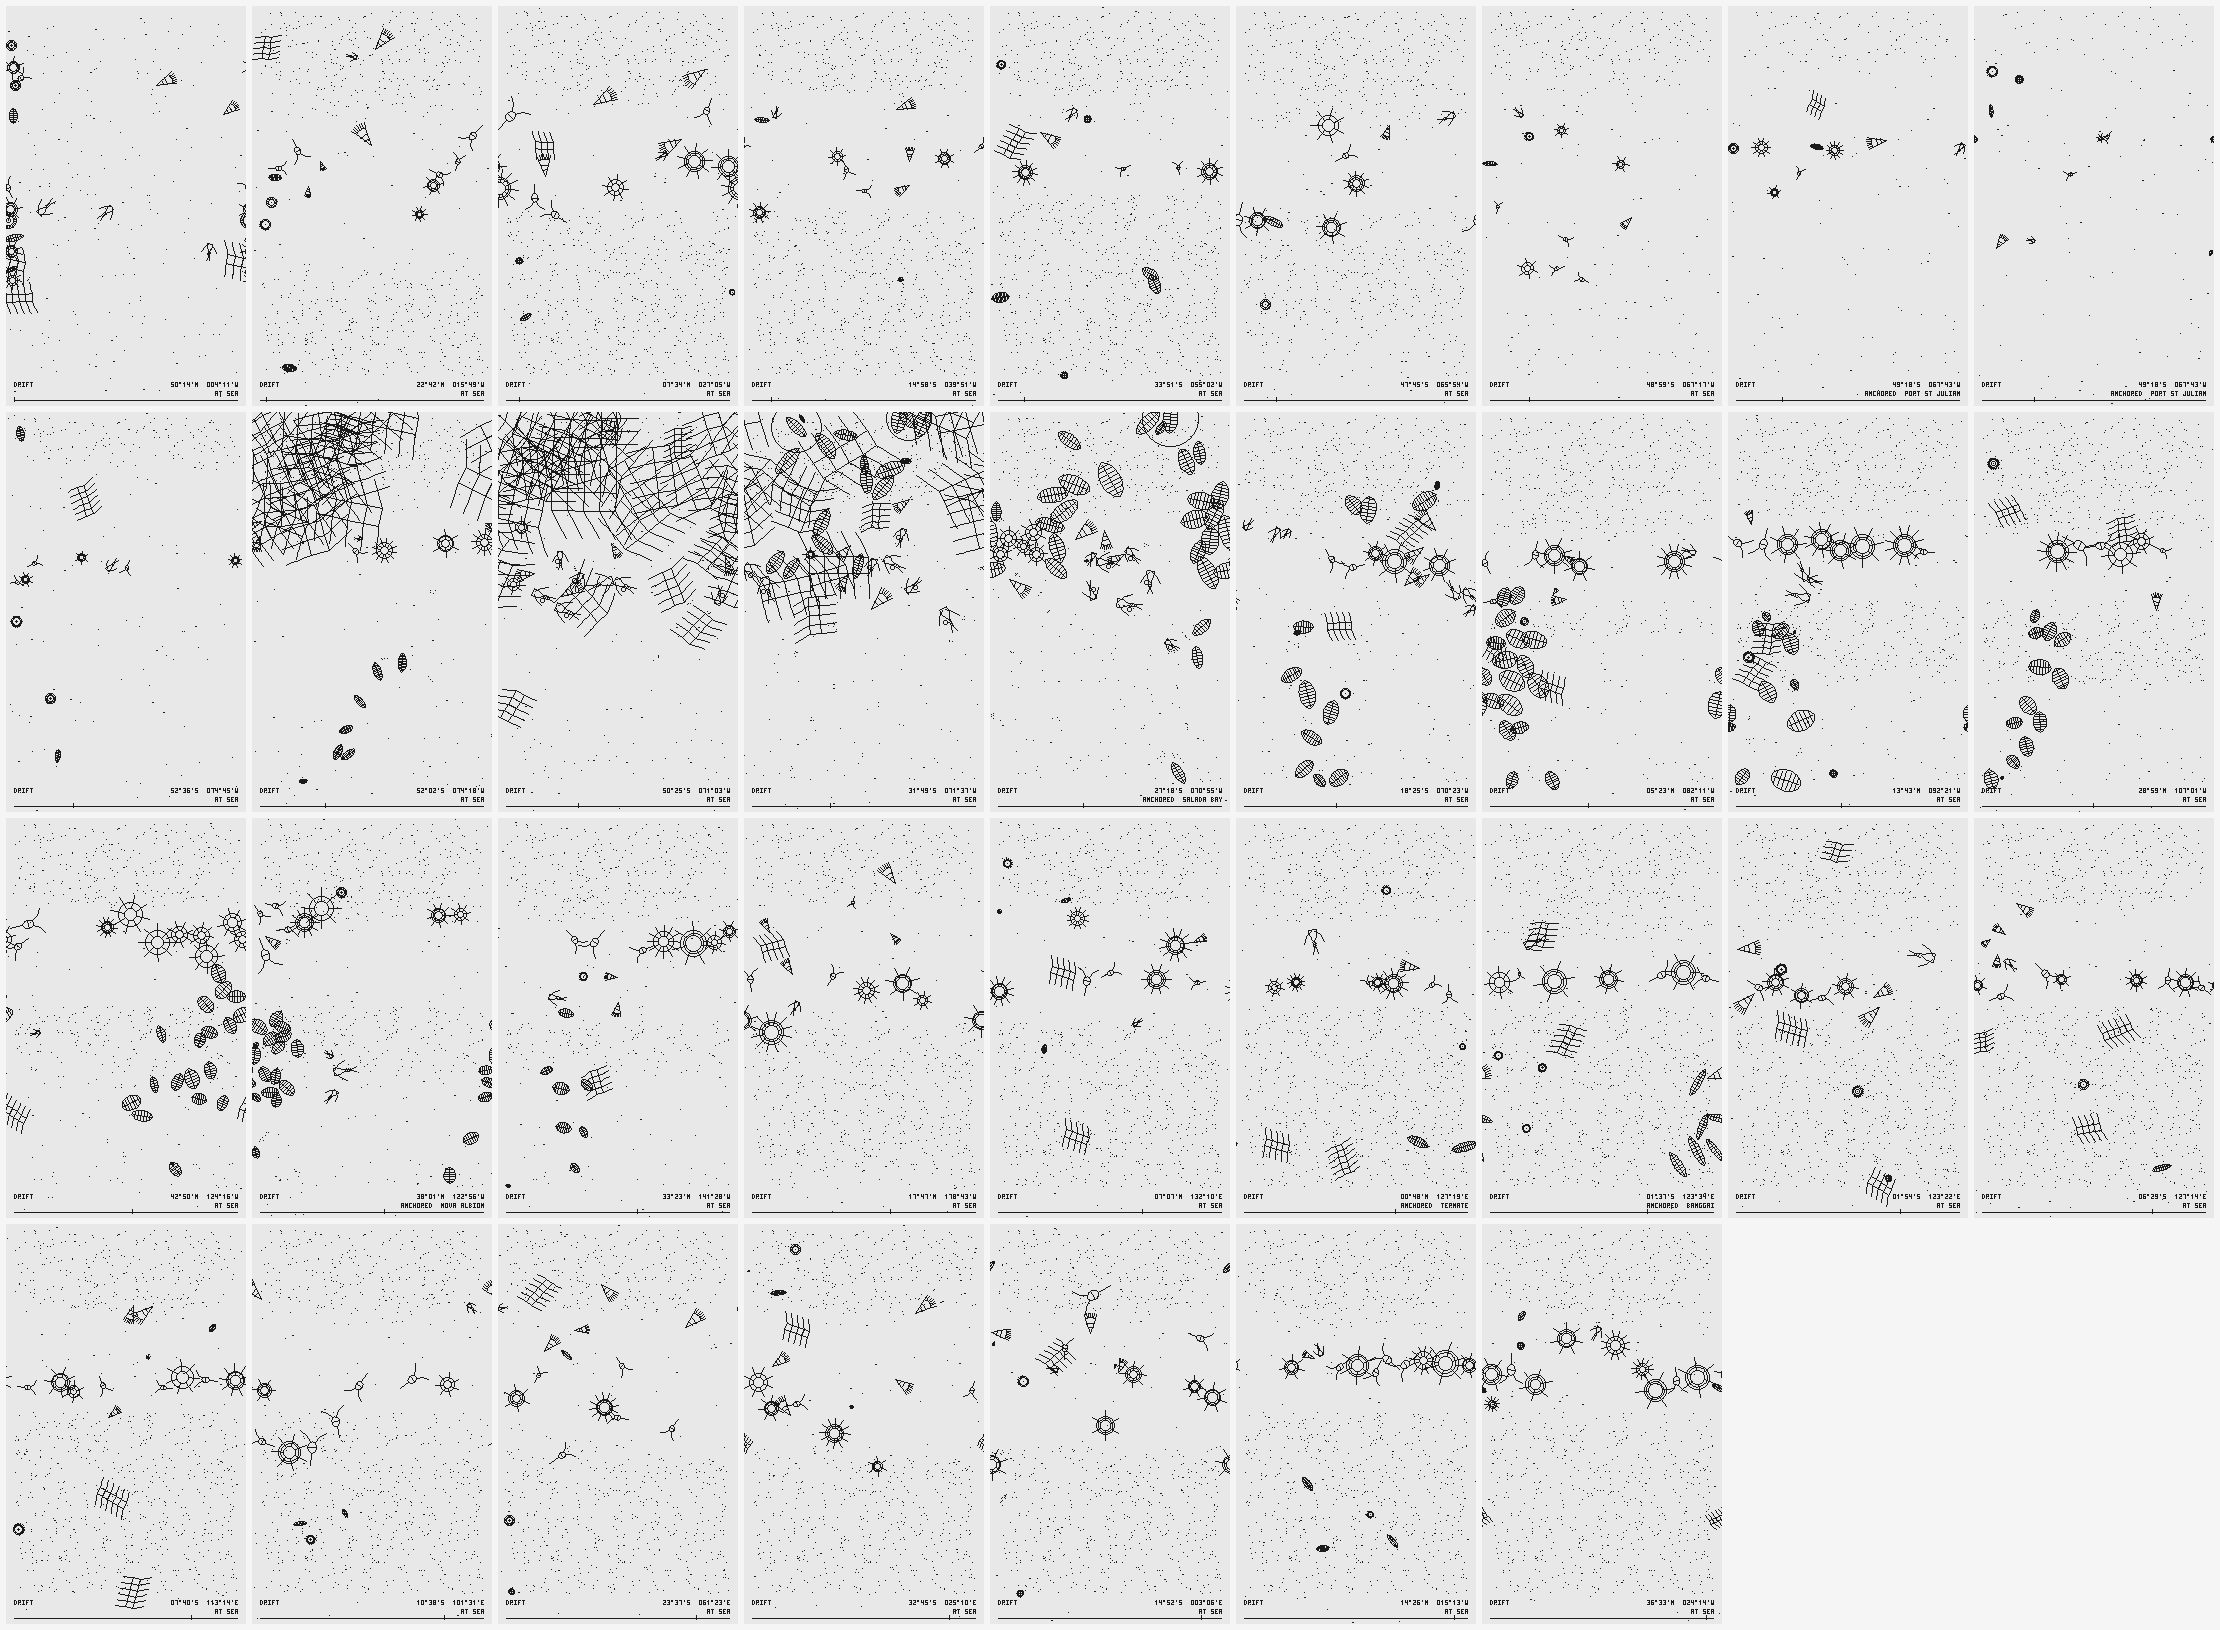

The table this chart was drawn from, first rows:
day, lat, lon, sst, mld, deepN, iron, biomass, agents, zoo, centric, pennate, chain, radiolarian, ceratium, status
0, 50.24, -4.19, 11.0, 46, 12.2, 1.00, 8.8, 19, 5, 2.0, 2.1, 1.2, 2.4, 1.1, AT SEA
30, 22.71, -15.83, 17.7, 46, 7.4, 1.00, 6.8, 17, 5, 0.9, 0.8, 0.4, 0.6, 4.1, AT SEA
60, 7.57, -27.09, 27.2, 38, 0.5, 1.00, 10.3, 17, 5, 0.6, 0.3, 0.2, 4.6, 4.7, AT SEA
90, -14.98, -39.85, 30.1, 33, 0.9, 1.00, 4.1, 12, 4, 0.0, 0.3, 0.0, 1.7, 1.9, AT SEA
120, -33.86, -55.04, 19.0, 7, 3.8, 1.00, 7.7, 15, 2, 0.9, 2.5, 0.4, 2.7, 0.8, AT SEA
150, -47.75, -65.90, 11.6, 64, 24.3, 1.00, 8.3, 10, 2, 0.3, 0.8, 0.0, 5.1, 2.2, AT SEA
180, -48.99, -67.29, 8.9, 94, 30.0, 1.00, 2.7, 11, 2, 0.2, 0.3, 0.0, 1.2, 1.0, AT SEA
210, -49.31, -67.72, 6.5, 81, 30.0, 0.95, 2.2, 10, 2, 0.4, 0.0, 0.4, 0.8, 0.3, ANCHORED  PORT ST JULIAN
240, -49.31, -67.72, 7.9, 77, 30.0, 0.95, 2.4, 10, 2, 0.9, 0.8, 0.0, 0.0, 0.4, ANCHORED  PORT ST JULIAN
270, -52.60, -74.75, 8.6, 29, 30.0, 0.88, 3.3, 12, 1, 0.6, 1.0, 0.2, 0.6, 0.9, AT SEA
300, -52.04, -74.31, 9.6, 16, 30.0, 0.89, 42.6, 34, 3, 0.0, 3.6, 35.3, 2.7, 0.5, AT SEA
330, -50.42, -71.07, 8.6, 19, 24.9, 0.73, 52.6, 43, 11, 0.0, 0.0, 46.7, 1.7, 0.0, AT SEA
360, -31.82, -71.62, 16.7, 21, 12.0, 1.00, 46.2, 45, 11, 0.0, 26.3, 14.8, 0.5, 0.0, AT SEA
390, -27.30, -70.93, 18.4, 10, 5.9, 1.00, 49.5, 43, 12, 0.0, 37.7, 0.0, 7.7, 0.0, ANCHORED  SALADA BAY
420, -18.42, -70.39, 23.0, 8, 6.4, 1.00, 21.9, 31, 10, 0.4, 12.9, 0.5, 3.7, 2.2, AT SEA
450, 5.38, -82.20, 27.4, 7, 1.7, 1.00, 29.3, 31, 4, 0.4, 21.5, 0.6, 3.6, 3.2, AT SEA
480, 13.73, -92.36, 28.6, 9, 2.5, 1.00, 27.1, 28, 4, 0.7, 11.3, 0.6, 6.7, 3.6, AT SEA
510, 29.00, -107, 25.8, 7, 3.0, 1.00, 25.3, 23, 1, 0.3, 15.7, 0.6, 3.8, 3.5, AT SEA
540, 42.83, -124.3, 13.9, 13, 6.9, 1.00, 34.5, 30, 1, 0.0, 22.2, 0.4, 9.7, 2.3, AT SEA
570, 38.03, -122.9, 15.0, 12, 9.5, 1.00, 38.6, 35, 4, 0.7, 29.1, 0.0, 4.5, 2.6, ANCHORED  NOVA ALBION
600, 33.39, -141.5, 23.8, 18, 0.4, 1.00, 16.5, 20, 3, 0.0, 8.1, 0.2, 4.5, 3.2, AT SEA
630, 17.80, -178.7, 28.1, 37, 0.5, 1.00, 7.8, 16, 5, 0.0, 0.0, 0.4, 5.5, 1.5, AT SEA
660, 7.12, 132.2, 26.8, 23, 0.7, 1.00, 7.1, 15, 2, 0.6, 0.4, 0.4, 3.5, 2.1, AT SEA
690, 0.80, 127.3, 27.1, 9, 2.3, 1.00, 7.4, 15, 2, 0.5, 2.3, 0.6, 2.3, 1.7, ANCHORED  TERNATE
720, -1.62, 123.6, 28.4, 9, 3.9, 1.00, 18.4, 20, 2, 1.1, 6.7, 0.5, 6.1, 2.7, ANCHORED  BANGGAI
750, -1.91, 123.4, 30.4, 13, 5.9, 1.00, 6.9, 17, 5, 0.9, 0.0, 0.7, 3.1, 1.7, AT SEA
780, -6.49, 127.2, 29.5, 9, 1.2, 1.00, 8.5, 18, 5, 0.3, 1.1, 1.0, 2.3, 3.9, AT SEA
810, -7.68, 113.2, 29.8, 11, 1.0, 1.00, 7.3, 16, 4, 0.5, 0.2, 0.4, 3.6, 2.6, AT SEA
840, -10.65, 101.5, 27.5, 31, 2.1, 1.00, 9.8, 13, 2, 0.2, 0.4, 0.0, 2.4, 6.8, AT SEA
870, -23.62, 61.39, 26.8, 54, 0.7, 1.00, 5.8, 16, 5, 0.2, 0.2, 0.2, 1.3, 3.5, AT SEA
900, -32.76, 25.17, 19.3, 36, 6.1, 1.00, 5.7, 16, 4, 0.3, 0.7, 0.5, 2.8, 1.2, AT SEA
930, -14.88, 3.11, 21.2, 71, 8.3, 1.00, 9.2, 18, 6, 0.3, 0.6, 0.0, 4.3, 3.6, AT SEA
960, 14.44, -15.23, 28.5, 10, 2.2, 1.00, 11.6, 16, 2, 0.2, 1.2, 0.0, 5.4, 4.3, AT SEA
990, 36.55, -24.24, 22.5, 24, 0.7, 1.00, 12.1, 15, 1, 0.3, 0.8, 0.3, 8.3, 2.4, AT SEA
